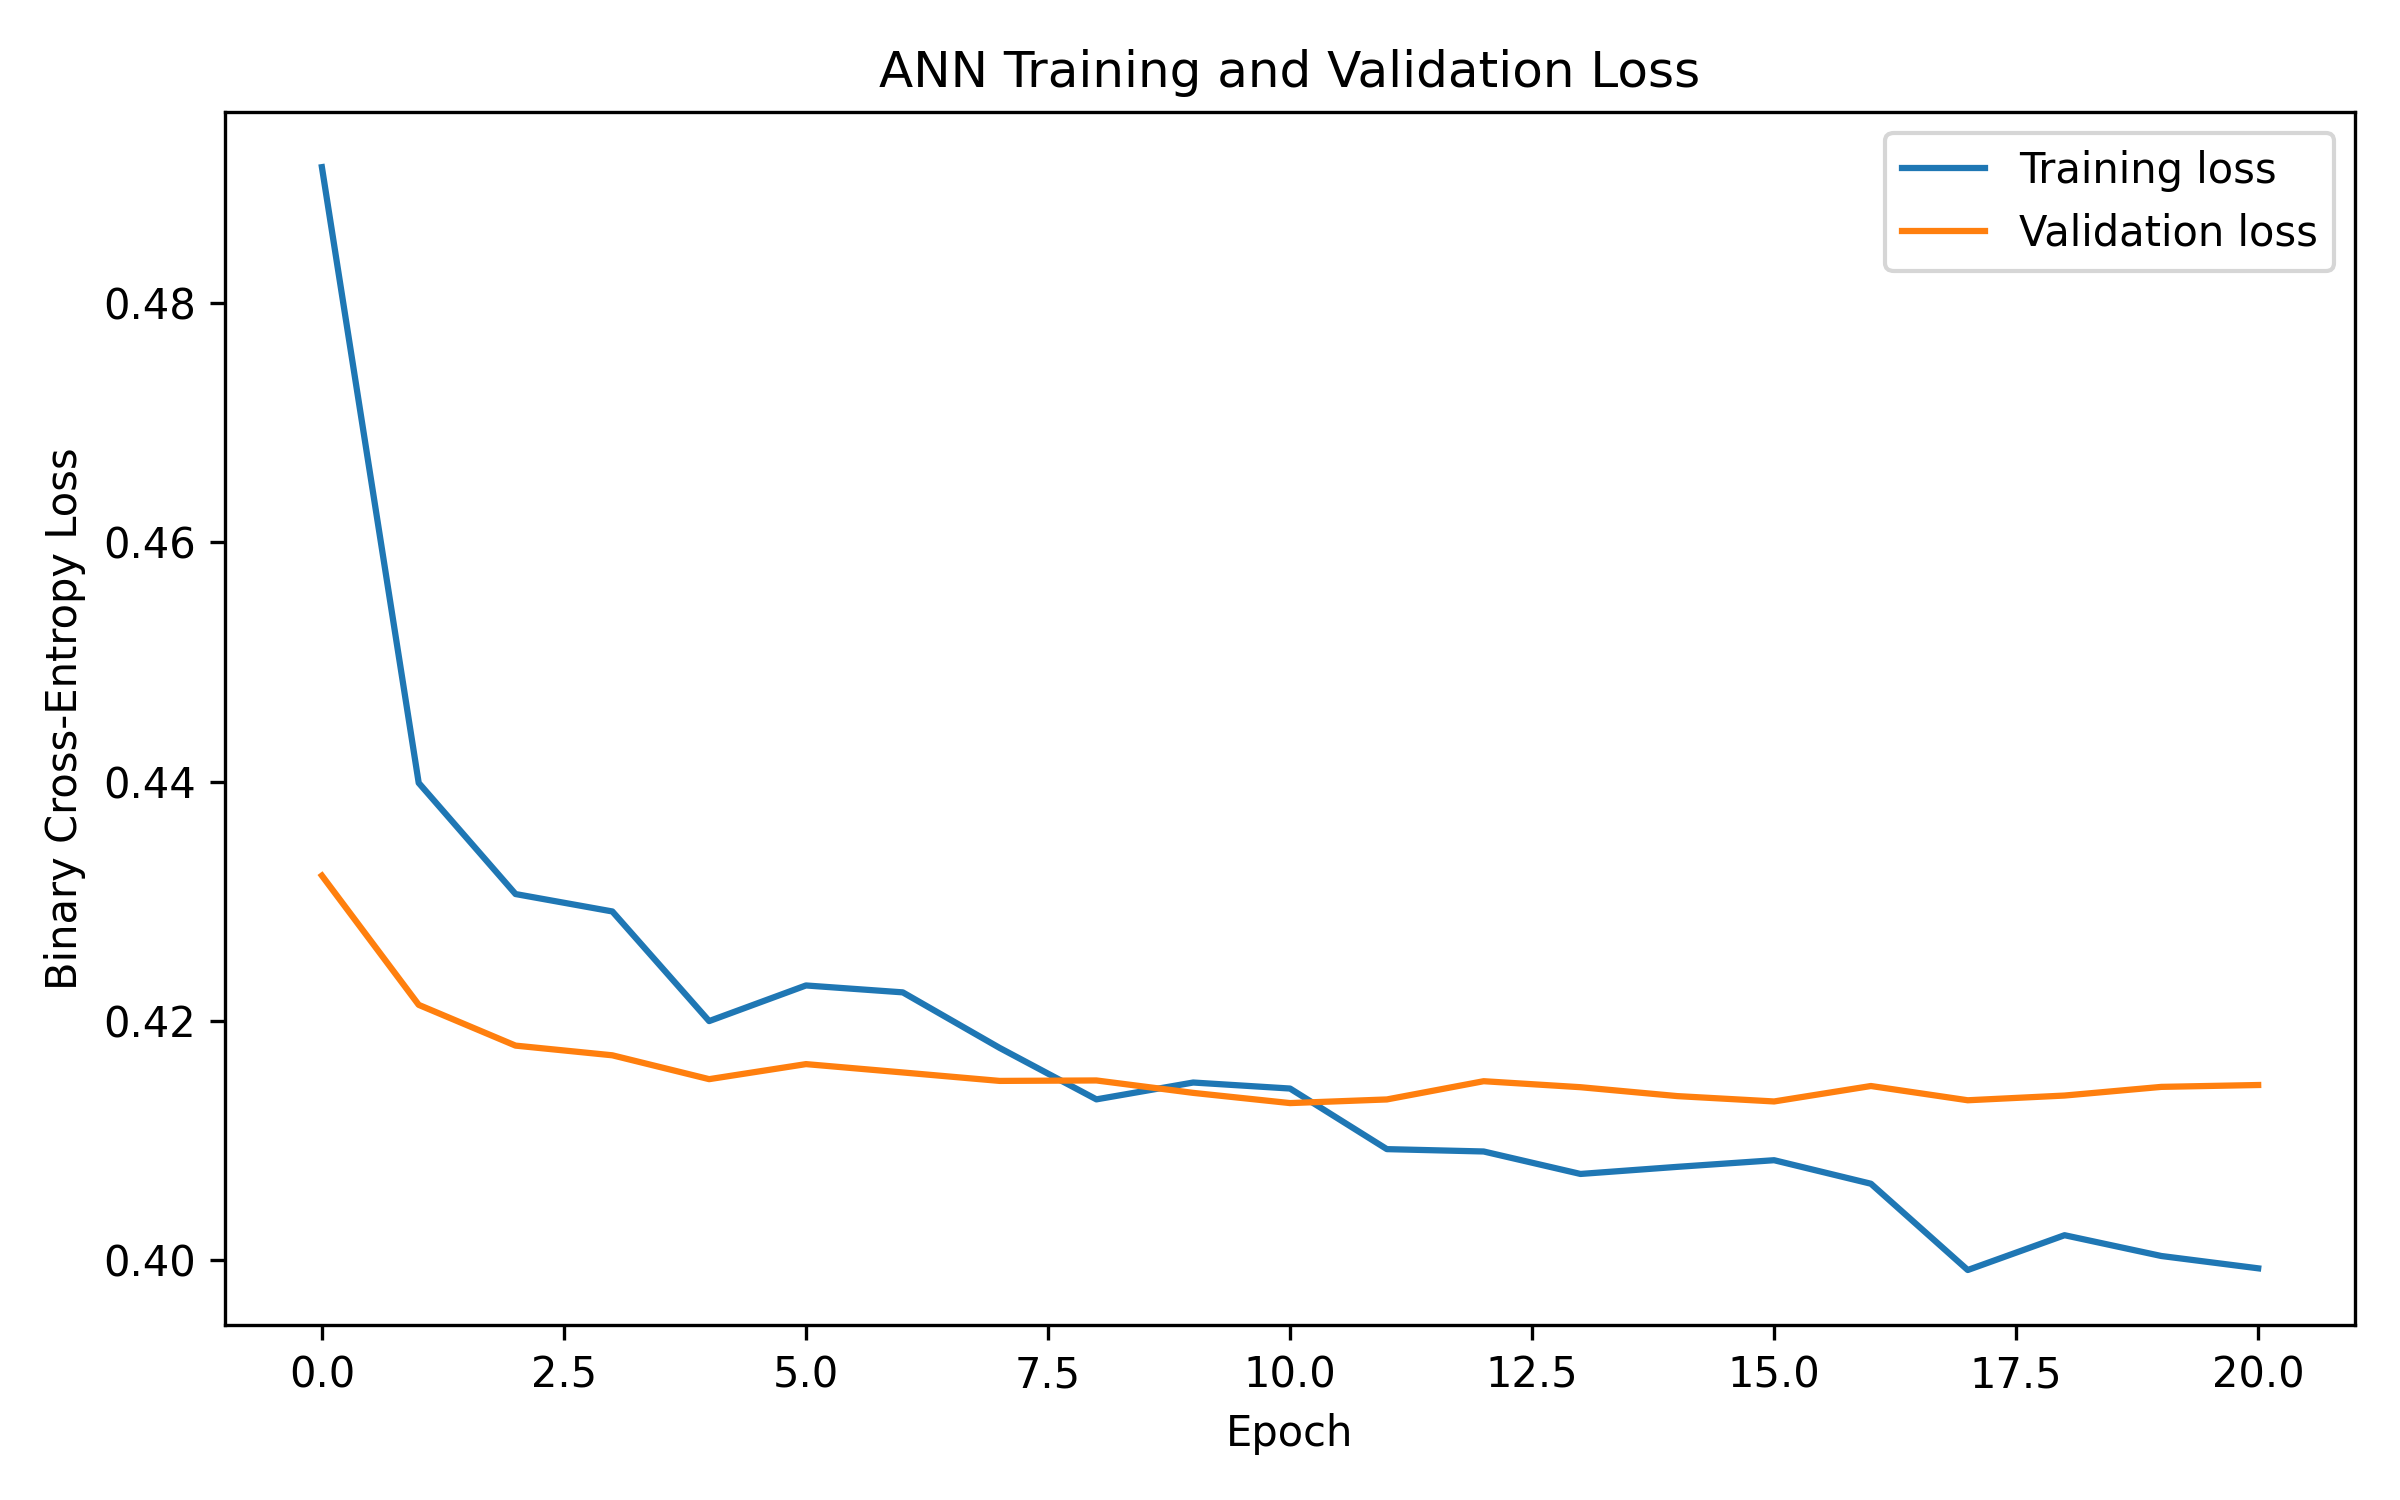

Values plotted in this chart, from the file beside it:
accuracy, auc, loss, val_accuracy, val_auc, val_loss
0.7573, 0.7622, 0.4914, 0.795, 0.8333, 0.4321
0.7883, 0.8239, 0.4399, 0.811, 0.8424, 0.4213
0.7961, 0.8347, 0.4306, 0.811, 0.8445, 0.4179
0.797, 0.8344, 0.4291, 0.8146, 0.8451, 0.4171
0.7999, 0.8434, 0.42, 0.8163, 0.8464, 0.4151
0.8012, 0.8401, 0.423, 0.8128, 0.8462, 0.4164
0.8023, 0.8415, 0.4224, 0.819, 0.8468, 0.4157
0.803, 0.8449, 0.4177, 0.819, 0.8482, 0.415
0.803, 0.8476, 0.4134, 0.8172, 0.8469, 0.415
0.801, 0.8468, 0.4149, 0.8154, 0.8487, 0.414
0.8019, 0.8465, 0.4143, 0.8154, 0.8495, 0.4131
0.8036, 0.8507, 0.4093, 0.8137, 0.8489, 0.4134
0.8045, 0.8522, 0.4091, 0.8128, 0.8474, 0.415
0.8032, 0.8525, 0.4072, 0.8146, 0.848, 0.4145
0.8076, 0.853, 0.4078, 0.8137, 0.848, 0.4137
0.8061, 0.8531, 0.4084, 0.8137, 0.849, 0.4133
0.8079, 0.8531, 0.4064, 0.811, 0.8475, 0.4146
0.8121, 0.8595, 0.3992, 0.8154, 0.8489, 0.4134
0.8118, 0.8571, 0.4021, 0.8181, 0.848, 0.4138
0.8092, 0.8597, 0.4004, 0.8146, 0.849, 0.4145
0.8072, 0.8601, 0.3993, 0.8101, 0.8484, 0.4146
